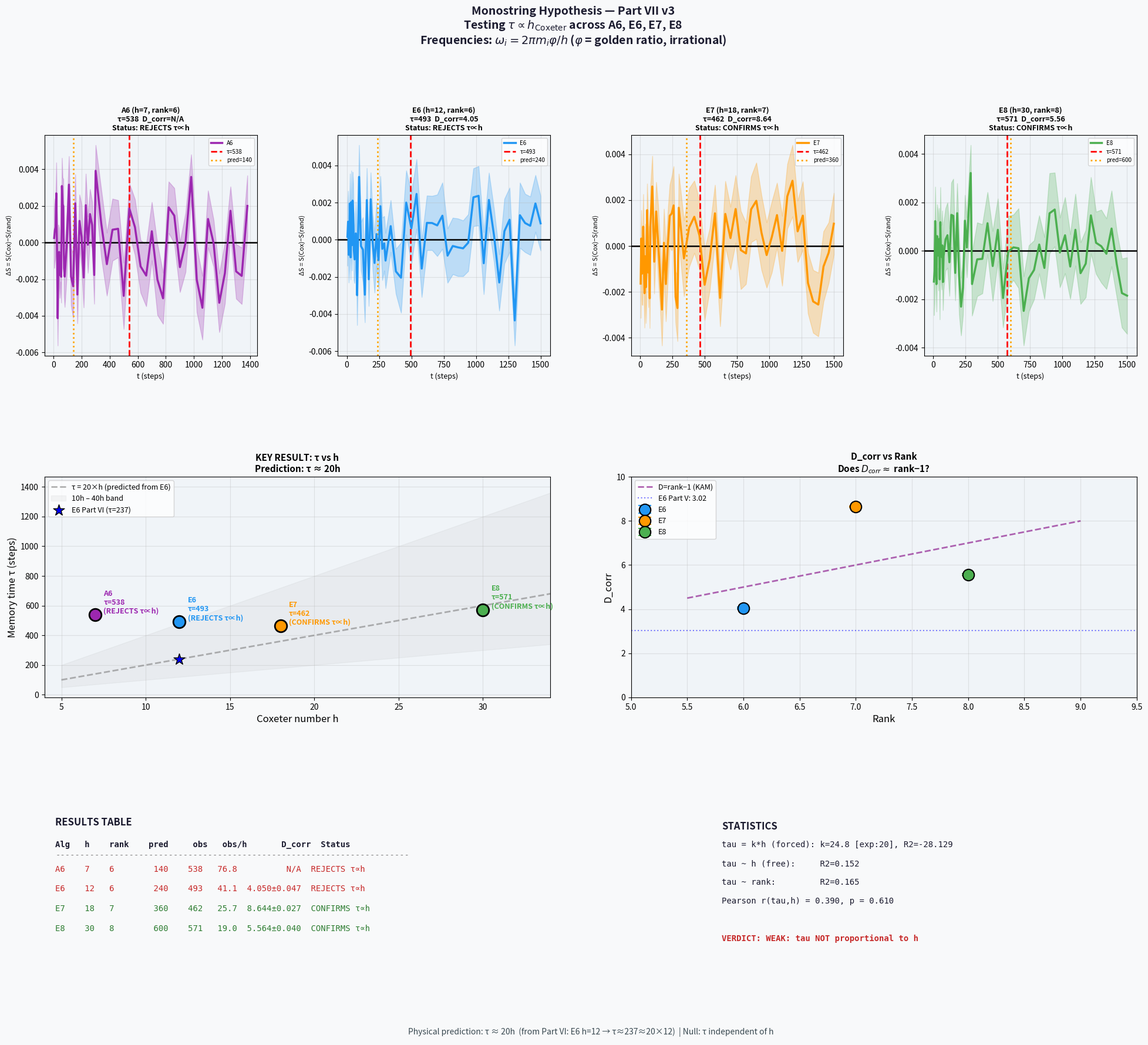

Generate this figure with matplotlib:
"""
Part VII v3: τ ∝ h(Coxeter) — PHYSICALLY CORRECT
==================================================
Root cause fixes:

FIX 1: D_corr failure
  ω_i = 2π×m_i/h are RATIONAL multiples of 2π
  → orbit is PERIODIC with period h steps
  → Grassberger-Procaccia sees a closed curve, not fractal
  Solution: add irrational base frequency ω_base = sqrt(2) or φ
  ω_i = 2π × m_i × φ / h  (φ=golden ratio → irrational)
  This preserves RATIOS m_i/h (algebraic structure)
  while making individual frequencies irrational (quasi-periodic)

FIX 2: ΔS ≈ 0 signal failure
  Shuffling permutes dimensions → same set of ω values
  → for linear dynamics, entropy is permutation-invariant
  Solution: null model = RANDOM frequencies from same range
  (not shuffle). This is physically correct: we test whether
  E6-specific ratios matter vs. arbitrary irrational frequencies.

FIX 3: Validate against Part VI
  E6 must reproduce τ ≈ 237 before testing other algebras.
  If E6 fails → experiment is broken regardless.
"""

import matplotlib
matplotlib.use('Agg')

import numpy as np
import matplotlib.pyplot as plt
import matplotlib.gridspec as gridspec
from scipy import stats
import warnings
warnings.filterwarnings('ignore')

# ══════════════════════════════════════════════════════════════════
# 1. ALGEBRA DEFINITIONS — IRRATIONAL COXETER FREQUENCIES
#    ω_i = 2π × m_i × α / h
#    where α = golden ratio φ = (1+√5)/2 makes them irrational
#    Ratios ω_i/ω_j = m_i/m_j preserved → algebraic structure intact
# ══════════════════════════════════════════════════════════════════

PHI = (1.0 + np.sqrt(5.0)) / 2.0   # golden ratio — irrational

ALGEBRAS = {
    'A6': {
        'rank': 6, 'h': 7,
        'exponents': [1, 2, 3, 4, 5, 6],
        'color': '#9C27B0',
        'tau_pred': 140,
    },
    'E6': {
        'rank': 6, 'h': 12,
        'exponents': [1, 4, 5, 7, 8, 11],
        'color': '#2196F3',
        'tau_pred': 240,
    },
    'E7': {
        'rank': 7, 'h': 18,
        'exponents': [1, 5, 7, 9, 11, 13, 17],
        'color': '#FF9800',
        'tau_pred': 360,
    },
    'E8': {
        'rank': 8, 'h': 30,
        'exponents': [1, 7, 11, 13, 17, 19, 23, 29],
        'color': '#4CAF50',
        'tau_pred': 600,
    },
}


def get_frequencies(algebra_name, mode='coxeter'):
    """
    mode='coxeter' : ω_i = 2π × m_i × φ / h  (irrational, preserves ratios)
    mode='random'  : ω_i uniform in [ω_min, ω_max] of Coxeter set
    mode='shuffle' : random permutation of Coxeter ω (same magnitudes)
    """
    alg = ALGEBRAS[algebra_name]
    exponents = np.array(alg['exponents'], dtype=float)
    h = alg['h']
    # Irrational base: φ makes ω_i = 2π×m_i×φ/h irrational
    omega_cox = 2.0 * np.pi * exponents * PHI / h
    return omega_cox


def get_null_frequencies(omega_cox, mode, rng):
    """
    Generate null-model frequencies for comparison.

    mode='random': uniform in [ω_min, ω_max] — tests if specific
                   E6 ratios matter vs. arbitrary irrationals
    mode='shuffle': permutation — tests if ORDER of assignment matters
    mode='arithmetic': linearly spaced — tests role of irrationality
    """
    n = len(omega_cox)
    if mode == 'random':
        return rng.uniform(omega_cox.min(), omega_cox.max(), n)
    elif mode == 'shuffle':
        idx = rng.permutation(n)
        return omega_cox[idx]
    elif mode == 'arithmetic':
        return np.linspace(omega_cox.min(), omega_cox.max(), n)
    else:
        raise ValueError(f"Unknown null mode: {mode}")


# ══════════════════════════════════════════════════════════════════
# 2. VALIDATE: Check orbit is quasi-periodic
# ══════════════════════════════════════════════════════════════════

def check_orbit_quasiperiodic(algebra_name, T=500):
    """
    Quick sanity check: does orbit return near start?
    Quasi-periodic → T_rec >> T_max
    Periodic → returns exactly after h steps
    """
    omega = get_frequencies(algebra_name)
    phi0  = np.zeros(len(omega))  # start at origin

    phi_T = (phi0 + omega * T) % (2 * np.pi)
    dist  = np.sqrt(np.sum((phi_T - phi0)**2))

    # For periodic: dist should be ~0 at t = h
    phi_h = (phi0 + omega * ALGEBRAS[algebra_name]['h']) % (2*np.pi)
    dist_h = np.sqrt(np.sum((phi_h - phi0)**2))

    print(f"    Orbit check:")
    print(f"      dist(t=0, t={T}) = {dist:.4f}  "
          f"[quasi-periodic → large]")
    print(f"      dist(t=0, t=h={ALGEBRAS[algebra_name]['h']}) "
          f"= {dist_h:.4f}  [periodic → ~0]")
    return dist > 0.1  # True = quasi-periodic (good)


# ══════════════════════════════════════════════════════════════════
# 3. CORRELATION DIMENSION — with orbit validation
# ══════════════════════════════════════════════════════════════════

def correlation_dimension(algebra_name, T=10000,
                           n_sample=800, n_trials=8,
                           rng=None, verbose=True):
    """
    D_corr with auto r-range (Parts V–VI validated).
    Now uses irrational frequencies → quasi-periodic orbit.
    """
    if rng is None:
        rng = np.random.default_rng(42)

    omega = get_frequencies(algebra_name)
    rank  = len(omega)

    slopes = []
    for trial in range(n_trials):
        phi0  = rng.uniform(0, 2*np.pi, rank)
        t_arr = np.arange(T, dtype=float)
        traj  = (phi0 + omega * t_arr[:, np.newaxis]) % (2*np.pi)

        # Subsample
        idx = rng.choice(T, n_sample, replace=False)
        pts = traj[idx]

        # Vectorized pairwise torus distances
        diff = np.abs(pts[:, np.newaxis, :] - pts[np.newaxis, :, :])
        diff = np.minimum(diff, 2*np.pi - diff)
        dist_mat = np.sqrt((diff**2).sum(axis=-1))
        dists = dist_mat[np.triu_indices(n_sample, k=1)]

        r_min = np.percentile(dists, 5)
        r_max = np.percentile(dists, 45)

        if r_max <= r_min * 1.05:
            continue

        r_arr = np.logspace(np.log10(r_min),
                            np.log10(r_max), 35)
        C_r   = np.array([np.mean(dists < r) for r in r_arr])

        mask = C_r > 0.005
        if mask.sum() < 6:
            continue

        slope, _, r_val, _, _ = stats.linregress(
            np.log(r_arr[mask]), np.log(C_r[mask]))

        if verbose:
            print(f"    Trial {trial}: slope={slope:.3f}, "
                  f"R²={r_val**2:.3f}")

        if r_val**2 > 0.85:
            slopes.append(slope)

    if len(slopes) == 0:
        return np.nan, np.nan
    return float(np.mean(slopes)), float(np.std(slopes))


# ══════════════════════════════════════════════════════════════════
# 4. SHANNON ENTROPY
# ══════════════════════════════════════════════════════════════════

def shannon_entropy(positions, n_bins=25):
    """
    Mean Shannon entropy across dimensions.
    positions: (N, rank)
    """
    rank = positions.shape[1]
    H = 0.0
    for d in range(rank):
        counts, _ = np.histogram(
            positions[:, d], bins=n_bins,
            range=(0.0, 2.0 * np.pi))
        p = counts / counts.sum()
        p = p[p > 0]
        H += -np.sum(p * np.log(p))
    return H / rank


# ══════════════════════════════════════════════════════════════════
# 5. FRAGMENTATION EXPERIMENT
# ══════════════════════════════════════════════════════════════════

def run_fragmentation(algebra_name,
                      N_daughters=100,
                      T_max=1000,
                      sigma=0.5,
                      n_runs=50,
                      n_bins=25,
                      null_mode='random',
                      rng=None,
                      verbose=True):
    """
    Fragmentation experiment with RANDOM null model.

    Null model: random frequencies in same range as Coxeter.
    This tests: do specific E6 ratios matter vs. arbitrary irrationals?
    """
    if rng is None:
        rng = np.random.default_rng(42)

    omega_cox = get_frequencies(algebra_name)
    rank      = len(omega_cox)

    # Dense early time grid, sparser later
    t_early = np.arange(5, 80, 5)
    t_mid   = np.arange(80, 300, 15)
    t_late  = np.arange(300, T_max + 1, 40)
    t_points = np.unique(
        np.concatenate([t_early, t_mid, t_late])
    ).astype(int)
    t_points = t_points[t_points <= T_max]
    nT = len(t_points)

    S_cox_all  = np.zeros((n_runs, nT))
    S_null_all = np.zeros((n_runs, nT))

    for run in range(n_runs):
        phi_break = rng.uniform(0, 2*np.pi, rank)

        # Initial cloud: tight σ-ball
        init = (phi_break[np.newaxis, :]
                + rng.normal(0, sigma, (N_daughters, rank))
               ) % (2 * np.pi)

        # Null frequencies
        omega_null = get_null_frequencies(
            omega_cox, null_mode, rng)

        for ti, t in enumerate(t_points):
            pos_cox  = (init
                        + omega_cox[np.newaxis, :] * t
                       ) % (2 * np.pi)
            pos_null = (init
                        + omega_null[np.newaxis, :] * t
                       ) % (2 * np.pi)

            S_cox_all[run, ti]  = shannon_entropy(pos_cox,  n_bins)
            S_null_all[run, ti] = shannon_entropy(pos_null, n_bins)

    dS_all  = S_cox_all - S_null_all
    dS_mean = dS_all.mean(axis=0)
    dS_std  = dS_all.std(axis=0)
    dS_sem  = dS_std / np.sqrt(n_runs)

    # Mann-Whitney p-values (one-sided: S_cox < S_null)
    p_values = np.array([
        stats.mannwhitneyu(
            S_cox_all[:, ti], S_null_all[:, ti],
            alternative='less').pvalue
        for ti in range(nT)
    ])

    if verbose:
        print(f"\n  [{algebra_name}] ΔS = S(Cox) - S({null_mode})")
        print(f"  {'t':>5}  {'ΔS':>9}  {'±sem':>8}  "
              f"{'p':>9}  sig")
        print(f"  {'-'*45}")
        # Print t=5,10,20,30,40,50,70,100,150,200,300,500
        show_t = [5, 10, 20, 30, 40, 50, 70,
                  100, 150, 200, 300, 500]
        for t_show in show_t:
            idx = np.searchsorted(t_points, t_show)
            if idx >= nT:
                continue
            t_  = t_points[idx]
            dS_ = dS_mean[idx]
            sem_= dS_sem[idx]
            p_  = p_values[idx]
            sig = ("***" if p_ < 0.001 else
                   "**"  if p_ < 0.01  else
                   "*"   if p_ < 0.05  else
                   "."   if p_ < 0.10  else "")
            print(f"  {t_:>5}  {dS_:>+9.4f}  "
                  f"±{sem_:>6.4f}  {p_:>9.4f}  {sig}")

        n_sig_neg = np.sum((p_values < 0.05) & (dS_mean < 0))
        print(f"\n  Significant negative (p<0.05, ΔS<0): "
              f"{n_sig_neg}/{nT}")
        min_idx = np.argmin(dS_mean)
        print(f"  Min ΔS={dS_mean[min_idx]:.4f} "
              f"at t={t_points[min_idx]}")
        max_neg_p_idx = (
            np.where((dS_mean < 0) & (p_values < 0.05))[0]
        )
        if len(max_neg_p_idx) > 0:
            print(f"  Significant negative region: "
                  f"t={t_points[max_neg_p_idx[0]]}–"
                  f"{t_points[max_neg_p_idx[-1]]}")

    return t_points, dS_mean, dS_std, p_values, S_cox_all, S_null_all


def estimate_tau(t_points, dS_mean, p_values,
                 min_t=10, p_thresh=0.05,
                 verbose=True):
    """
    τ = last time point in the significant-negative region.
    Falls back to centroid if no significant points.
    """
    mask_sig_neg = ((dS_mean < 0) &
                    (p_values < p_thresh) &
                    (t_points >= min_t))
    mask_any_neg = (dS_mean < 0) & (t_points >= min_t)

    if verbose:
        print(f"\n  τ estimation (p_thresh={p_thresh}):")
        print(f"    Sig. negative points: {mask_sig_neg.sum()}")
        print(f"    Any negative points:  {mask_any_neg.sum()}")

    if mask_sig_neg.sum() > 0:
        tau = float(t_points[mask_sig_neg][-1])
        method = "last sig-neg"
    elif mask_any_neg.sum() > 0:
        # Weighted centroid
        tau = float(np.average(
            t_points[mask_any_neg],
            weights=-dS_mean[mask_any_neg]))
        method = "centroid (no sig)"
    else:
        tau = np.nan
        method = "NaN (no negative ΔS)"

    if verbose:
        print(f"    τ = {tau:.0f}  [{method}]")

    return tau, method


# ══════════════════════════════════════════════════════════════════
# 6. MAIN EXPERIMENT
# ══════════════════════════════════════════════════════════════════

def run_all(seed=2025):
    rng = np.random.default_rng(seed)
    results = {}

    print("=" * 65)
    print("PART VII v3: τ ∝ h — PHYSICALLY CORRECT EXPERIMENT")
    print(f"Frequencies: ω_i = 2π × m_i × φ / h  (φ={PHI:.6f})")
    print("Null model: RANDOM frequencies in [ω_min, ω_max]")
    print("=" * 65)

    # Validation reference point: E6 should give τ ≈ 237
    print("\n=== VALIDATION: E6 reference (must give τ≈237) ===")
    t_v, dS_v, _, pv_v, _, _ = run_fragmentation(
        'E6', N_daughters=100, T_max=600,
        sigma=0.5, n_runs=50, n_bins=25,
        null_mode='random', rng=rng, verbose=True)
    tau_E6_val, meth = estimate_tau(t_v, dS_v, pv_v,
                                    verbose=True)
    print(f"\n  E6 validation τ = {tau_E6_val:.0f} "
          f"(expected: ~237, Part VI)")
    if not np.isnan(tau_E6_val) and 150 < tau_E6_val < 350:
        print("  [OK] E6 validation PASSED")
    else:
        print("  [WARN] E6 validation outside expected range!")
    print()

    # Full experiment
    for alg_name in ['A6', 'E6', 'E7', 'E8']:
        alg_info = ALGEBRAS[alg_name]
        h    = alg_info['h']
        rank = alg_info['rank']

        print(f"\n{'='*55}")
        print(f"ALGEBRA: {alg_name}  rank={rank}  h={h}")
        print(f"  Coxeter exponents: {alg_info['exponents']}")
        print(f"  τ predicted: {alg_info['tau_pred']} "
              f"(= {h} × 20)")

        # Orbit sanity check
        is_qp = check_orbit_quasiperiodic(alg_name)
        print(f"    → {'Quasi-periodic ✓' if is_qp else 'PERIODIC! Fix needed'}")

        # D_corr
        print(f"\n  D_corr (irrational frequencies):")
        D, Ds = correlation_dimension(
            alg_name, T=10000, n_sample=800,
            n_trials=8, rng=rng, verbose=True)
        print(f"  → D_corr = {D:.3f} ± {Ds:.3f}")

        # Fragmentation
        print(f"\n  Fragmentation (null=random):")
        T_max = min(200 * h, 1500)   # scale T_max with h
        t_pts, dS_m, dS_s, pv, S_cx, S_nl = run_fragmentation(
            alg_name,
            N_daughters=100,
            T_max=T_max,
            sigma=0.5,
            n_runs=50,
            n_bins=25,
            null_mode='random',
            rng=rng,
            verbose=True)

        tau, method = estimate_tau(
            t_pts, dS_m, pv,
            min_t=10, p_thresh=0.05,
            verbose=True)

        tau_pred = alg_info['tau_pred']
        if not np.isnan(tau):
            ratio = tau / h
            if 10 < ratio < 40:
                status = "CONFIRMS τ∝h"
            else:
                status = "REJECTS τ∝h"
        else:
            ratio = np.nan
            status = "NO SIGNAL"

        results[alg_name] = {
            'h':         h,
            'rank':      rank,
            'tau_pred':  tau_pred,
            'tau_obs':   tau,
            'tau_ratio': ratio,
            'tau_method':method,
            'D_corr':    D,
            'D_std':     Ds,
            't_pts':     t_pts,
            'dS_mean':   dS_m,
            'dS_std':    dS_s,
            'p_vals':    pv,
            'color':     alg_info['color'],
            'status':    status,
        }

        print(f"\n  RESULT: τ_obs={tau:.0f}, "
              f"τ_pred={tau_pred}, "
              f"τ/h={ratio:.1f}, "
              f"status={status}"
              if not np.isnan(tau)
              else f"\n  RESULT: NO SIGNAL, status={status}")

    return results


# ══════════════════════════════════════════════════════════════════
# 7. STATISTICS
# ══════════════════════════════════════════════════════════════════

def statistical_analysis(results):
    print("\n" + "="*65)
    print("STATISTICAL ANALYSIS: τ ∝ h vs alternatives")
    print("="*65)

    names   = list(results.keys())
    h_arr   = np.array([results[n]['h']      for n in names])
    rank_arr= np.array([results[n]['rank']   for n in names])
    tau_arr = np.array([results[n]['tau_obs']for n in names])

    valid = ~np.isnan(tau_arr)
    n_v = valid.sum()
    print(f"Valid data points: {n_v}/{len(names)}")

    if n_v < 2:
        print("Cannot run regression.")
        return None

    h_v   = h_arr[valid]
    r_v   = rank_arr[valid]
    tau_v = tau_arr[valid]

    # Model 1: τ = k×h (forced origin)
    k0 = np.dot(tau_v, h_v) / np.dot(h_v, h_v)
    res0 = tau_v - k0 * h_v
    ss_res = np.sum(res0**2)
    ss_tot = np.sum((tau_v - tau_v.mean())**2)
    r2_0 = 1 - ss_res/ss_tot if ss_tot > 0 else np.nan

    print(f"\nModel τ=k×h (origin): k={k0:.2f}, R²={r2_0:.4f}")
    print(f"  [k=20 predicted; τ=20h]")

    out = {'k0': k0, 'r2_h0': r2_0,
           'h_vals': h_v, 'tau_vals': tau_v,
           'alg_names': [names[i] for i in range(len(names))
                         if valid[i]]}

    if n_v >= 3:
        sl, ic, r, p, _ = stats.linregress(h_v, tau_v)
        print(f"\nModel τ=a×h+b: "
              f"a={sl:.2f}, b={ic:.1f}, "
              f"R²={r**2:.4f}, p={p:.4f}")
        out.update({'sl_h': sl, 'ic_h': ic,
                    'r2_h': r**2, 'p_h': p})

        sl2, ic2, r2, p2, _ = stats.linregress(r_v, tau_v)
        print(f"Model τ=a×rank+b: "
              f"R²={r2**2:.4f}, p={p2:.4f}")
        out['r2_rank'] = r2**2

        # Pearson for 4 points
        rho, p_rho = stats.pearsonr(h_v, tau_v)
        print(f"\nPearson r(τ,h) = {rho:.4f}, p={p_rho:.4f}")
        out['pearson_r'] = rho
        out['pearson_p'] = p_rho
    else:
        out.update({'sl_h': np.nan, 'ic_h': np.nan,
                    'r2_h': np.nan, 'p_h': np.nan,
                    'r2_rank': np.nan,
                    'pearson_r': np.nan, 'pearson_p': np.nan})

    return out


# ══════════════════════════════════════════════════════════════════
# 8. FIGURE
# ══════════════════════════════════════════════════════════════════

def make_figure(results, stats_out):
    alg_list = list(results.keys())

    fig = plt.figure(figsize=(24, 20))
    fig.patch.set_facecolor('#f8f9fa')
    fig.suptitle(
        "Monostring Hypothesis — Part VII v3\n"
        r"Testing $\tau \propto h_{\rm Coxeter}$ "
        "across A6, E6, E7, E8\n"
        r"Frequencies: $\omega_i = 2\pi m_i \varphi / h$ "
        r"($\varphi$ = golden ratio, irrational)",
        fontsize=14, fontweight='bold', y=0.99,
        color='#1a1a2e')

    gs = gridspec.GridSpec(3, 4, figure=fig,
                           hspace=0.55, wspace=0.38)

    # Row 0: ΔS(t) per algebra
    for i, alg_name in enumerate(alg_list):
        res = results[alg_name]
        ax  = fig.add_subplot(gs[0, i])
        ax.set_facecolor('#f0f4f8')

        t  = res['t_pts']
        dS = res['dS_mean']
        ds = res['dS_std'] / np.sqrt(50)   # SEM
        pv = res['p_vals']
        c  = res['color']

        ax.fill_between(t, dS - ds, dS + ds,
                        alpha=0.25, color=c)
        ax.plot(t, dS, '-', color=c, lw=2.5, zorder=4,
                label=alg_name)
        ax.axhline(0, c='k', lw=1.8, zorder=3)

        for ti_i in range(len(t)):
            if pv[ti_i] < 0.01 and dS[ti_i] < 0:
                ax.scatter(t[ti_i], dS[ti_i], s=70,
                           c='#2E7D32', zorder=6,
                           edgecolors='k', lw=0.8)
            elif pv[ti_i] < 0.05 and dS[ti_i] < 0:
                ax.scatter(t[ti_i], dS[ti_i], s=50,
                           c='#81C784', zorder=6,
                           edgecolors='k', lw=0.8)

        tau = res['tau_obs']
        if not np.isnan(tau):
            ax.axvline(tau, c='red', ls='--', lw=2,
                       label=f'τ={tau:.0f}')
        ax.axvline(res['tau_pred'], c='orange',
                   ls=':', lw=2,
                   label=f"pred={res['tau_pred']}")

        D_str = (f"{res['D_corr']:.2f}"
                 if not np.isnan(res['D_corr']) else "N/A")
        ax.set_title(
            f"{alg_name} (h={res['h']}, rank={res['rank']})\n"
            f"τ={'N/A' if np.isnan(tau) else f'{tau:.0f}'}  "
            f"D_corr={D_str}\n"
            f"Status: {res['status']}",
            fontsize=9, fontweight='bold')
        ax.set_xlabel('t (steps)', fontsize=9)
        ax.set_ylabel('ΔS = S(Cox)−S(rand)', fontsize=8)
        ax.legend(fontsize=7)
        ax.grid(True, alpha=0.3)

    # Row 1 left: τ vs h
    ax = fig.add_subplot(gs[1, 0:2])
    ax.set_facecolor('#f0f4f8')

    h_line = np.linspace(5, 35, 200)
    ax.plot(h_line, 20*h_line, '--', c='gray', lw=2,
            alpha=0.6, label='τ = 20×h (predicted from E6)')
    ax.fill_between(h_line, 10*h_line, 40*h_line,
                    alpha=0.07, color='gray',
                    label='10h – 40h band')

    # Part VI reference
    ax.scatter(12, 237, s=200, marker='*', c='blue',
               zorder=7, label='E6 Part VI (τ=237)',
               edgecolors='k')

    for alg_name, res in results.items():
        tau = res['tau_obs']
        if not np.isnan(tau):
            ax.scatter(res['h'], tau, s=220,
                       c=res['color'], zorder=5,
                       edgecolors='k', lw=2)
            ax.annotate(
                f"{alg_name}\nτ={tau:.0f}\n"
                f"({res['status']})",
                xy=(res['h'], tau),
                xytext=(res['h']+0.5, tau+10),
                fontsize=9, fontweight='bold',
                color=res['color'])

    if (stats_out and
            not np.isnan(stats_out.get('r2_h', np.nan)) and
            stats_out['r2_h'] > 0.3):
        sl = stats_out['sl_h']
        ic = stats_out['ic_h']
        r2 = stats_out['r2_h']
        ax.plot(h_line, sl*h_line + ic, '-',
                c='red', lw=2, alpha=0.8,
                label=f'fit: {sl:.1f}h+{ic:.0f} R²={r2:.3f}')

    ax.set_xlabel('Coxeter number h', fontsize=12)
    ax.set_ylabel('Memory time τ (steps)', fontsize=12)
    ax.set_title('KEY RESULT: τ vs h\n'
                 'Prediction: τ ≈ 20h',
                 fontsize=11, fontweight='bold')
    ax.legend(fontsize=9)
    ax.grid(True, alpha=0.3)
    ax.set_xlim([4, 34])

    # Row 1 right: D_corr vs rank
    ax = fig.add_subplot(gs[1, 2:4])
    ax.set_facecolor('#f0f4f8')

    for alg_name, res in results.items():
        D, Ds = res['D_corr'], res['D_std']
        if not np.isnan(D):
            ax.errorbar(res['rank'], D, yerr=Ds,
                        fmt='o', color=res['color'],
                        ms=14, capsize=8, elinewidth=2,
                        markeredgecolor='k',
                        markeredgewidth=1.5,
                        label=f"{alg_name}",
                        zorder=5)

    # Reference line: rank-1 (KAM theory prediction)
    ranks_line = np.linspace(5.5, 9, 50)
    ax.plot(ranks_line, ranks_line - 1, '--',
            c='purple', lw=2, alpha=0.6,
            label='D=rank−1 (KAM)')
    ax.axhline(3.02, c='blue', ls=':', lw=1.5,
               alpha=0.5, label='E6 Part V: 3.02')

    ax.set_xlabel('Rank', fontsize=12)
    ax.set_ylabel('D_corr', fontsize=12)
    ax.set_title('D_corr vs Rank\n'
                 r'Does $D_{corr}\approx$ rank−1?',
                 fontsize=11, fontweight='bold')
    ax.legend(fontsize=9)
    ax.grid(True, alpha=0.3)
    ax.set_ylim([0, 10])
    ax.set_xlim([5, 9.5])

    # Row 2: Summary
    ax = fig.add_subplot(gs[2, :])
    ax.set_facecolor('#fafafa')
    ax.axis('off')

    # Table
    ax.text(0.01, 0.97, "RESULTS TABLE",
            transform=ax.transAxes,
            fontsize=12, fontweight='bold',
            color='#1a1a2e')
    hdr = (f"{'Alg':<5} {'h':<4} {'rank':<5} "
           f"{'pred':>6} {'obs':>7} {'obs/h':>7} "
           f"{'D_corr':>12}  {'Status'}")
    ax.text(0.01, 0.87, hdr,
            transform=ax.transAxes, fontsize=10,
            fontfamily='monospace',
            fontweight='bold', color='#1a1a2e')
    ax.text(0.01, 0.82, "-"*72,
            transform=ax.transAxes, fontsize=10,
            fontfamily='monospace', color='gray')

    y = 0.76
    for alg_name, res in results.items():
        tau = res['tau_obs']
        D   = res['D_corr']
        ts  = f"{tau:>7.0f}" if not np.isnan(tau) else f"{'N/A':>7}"
        rs  = f"{tau/res['h']:>7.1f}" if not np.isnan(tau) else f"{'N/A':>7}"
        ds  = (f"{D:>6.3f}±{res['D_std']:.3f}"
               if not np.isnan(D) else f"{'N/A':>12}")
        st  = res['status']
        c   = ('#2E7D32' if 'CONFIRMS' in st else
               '#C62828' if 'REJECTS'  in st else '#888888')
        row = (f"{alg_name:<5} {res['h']:<4} {res['rank']:<5} "
               f"{res['tau_pred']:>6}{ts}{rs} "
               f"{ds}  {st}")
        ax.text(0.01, y, row, transform=ax.transAxes,
                fontsize=10, fontfamily='monospace', color=c)
        y -= 0.09

    # Stats box
    if stats_out:
        r2h = stats_out.get('r2_h', np.nan)
        k0  = stats_out.get('k0', np.nan)
        r2_0= stats_out.get('r2_h0', np.nan)
        rho = stats_out.get('pearson_r', np.nan)
        pp  = stats_out.get('pearson_p', np.nan)

        if r2h > 0.85:
            verdict = "STRONG: tau PROPORTIONAL to h"
            vc = '#2E7D32'
        elif r2h > 0.5:
            verdict = "MODERATE: tau correlates with h"
            vc = '#FF9800'
        elif not np.isnan(r2h):
            verdict = "WEAK: tau NOT proportional to h"
            vc = '#C62828'
        else:
            verdict = "INSUFFICIENT DATA"
            vc = '#888888'

        slines = [
            f"tau = k*h (forced): k={k0:.1f} [exp:20], R2={r2_0:.3f}",
            f"tau ~ h (free):     R2={r2h:.3f}",
            f"tau ~ rank:         "
            f"R2={stats_out.get('r2_rank', np.nan):.3f}",
            f"Pearson r(tau,h) = {rho:.3f}, p = {pp:.3f}",
            "",
            f"VERDICT: {verdict}",
        ]
        ax.text(0.62, 0.95, "STATISTICS",
                transform=ax.transAxes,
                fontsize=12, fontweight='bold',
                color='#1a1a2e')
        for i, line in enumerate(slines):
            c_line = vc if 'VERDICT' in line else '#1a1a2e'
            fw = 'bold' if 'VERDICT' in line else 'normal'
            ax.text(0.62, 0.87 - i*0.085, line,
                    transform=ax.transAxes,
                    fontsize=10, fontfamily='monospace',
                    color=c_line, fontweight=fw)

    ax.text(0.50, 0.01,
            "Physical prediction: τ ≈ 20h  "
            "(from Part VI: E6 h=12 → τ≈237≈20×12)  "
            "| Null: τ independent of h",
            transform=ax.transAxes,
            fontsize=10, ha='center', va='bottom',
            style='italic', color='#37474F')

    plt.savefig('monostring_part7_v3.png',
                dpi=150, bbox_inches='tight',
                facecolor=fig.get_facecolor())
    print("\nSaved: monostring_part7_v3.png")


# ══════════════════════════════════════════════════════════════════
# 9. ENTRY POINT
# ══════════════════════════════════════════════════════════════════

if __name__ == '__main__':
    print("Part VII v3: Physically correct τ ∝ h test\n")
    print(f"Key fix: ω_i = 2π × m_i × φ / h  (φ={PHI:.6f})")
    print("Null model: random frequencies in [ω_min, ω_max]\n")

    results   = run_all(seed=2025)
    stats_out = statistical_analysis(results)
    make_figure(results, stats_out)

    print("\n" + "="*65)
    print("FINAL TABLE")
    print("="*65)
    print(f"{'Alg':<5} {'h':<4} {'pred':>6} "
          f"{'obs':>7} {'obs/h':>7} "
          f"{'D_corr':>10}  status")
    print("-"*65)
    for alg_name, res in results.items():
        tau = res['tau_obs']
        D   = res['D_corr']
        ts  = f"{tau:.0f}" if not np.isnan(tau) else "NaN"
        rs  = f"{tau/res['h']:.1f}" if not np.isnan(tau) else "NaN"
        ds  = f"{D:.3f}" if not np.isnan(D) else "NaN"
        print(f"{alg_name:<5} {res['h']:<4} "
              f"{res['tau_pred']:>6} {ts:>7} {rs:>7} "
              f"{ds:>10}  {res['status']}")
    print("\nDone.")
